The GitHub repository andersontruong/GroundSight contains a labelled image folder "apartment" with 3 categories: bedroom floor, bedroom table, kitchen table. Examples follow, each with its label.

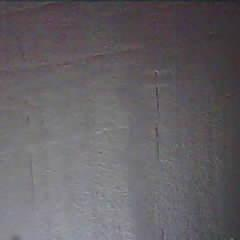
Label: kitchen table

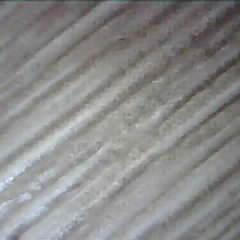
Label: bedroom floor

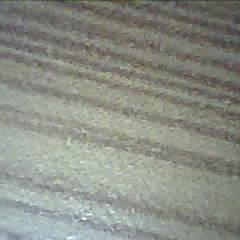
Label: bedroom table

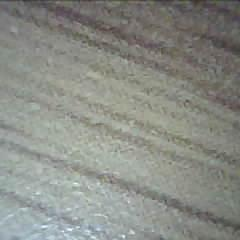
Label: bedroom table

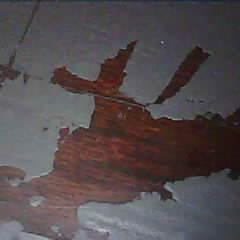
Label: kitchen table

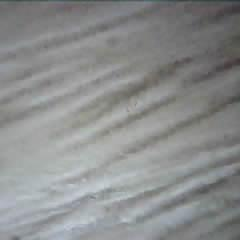
Label: bedroom floor
